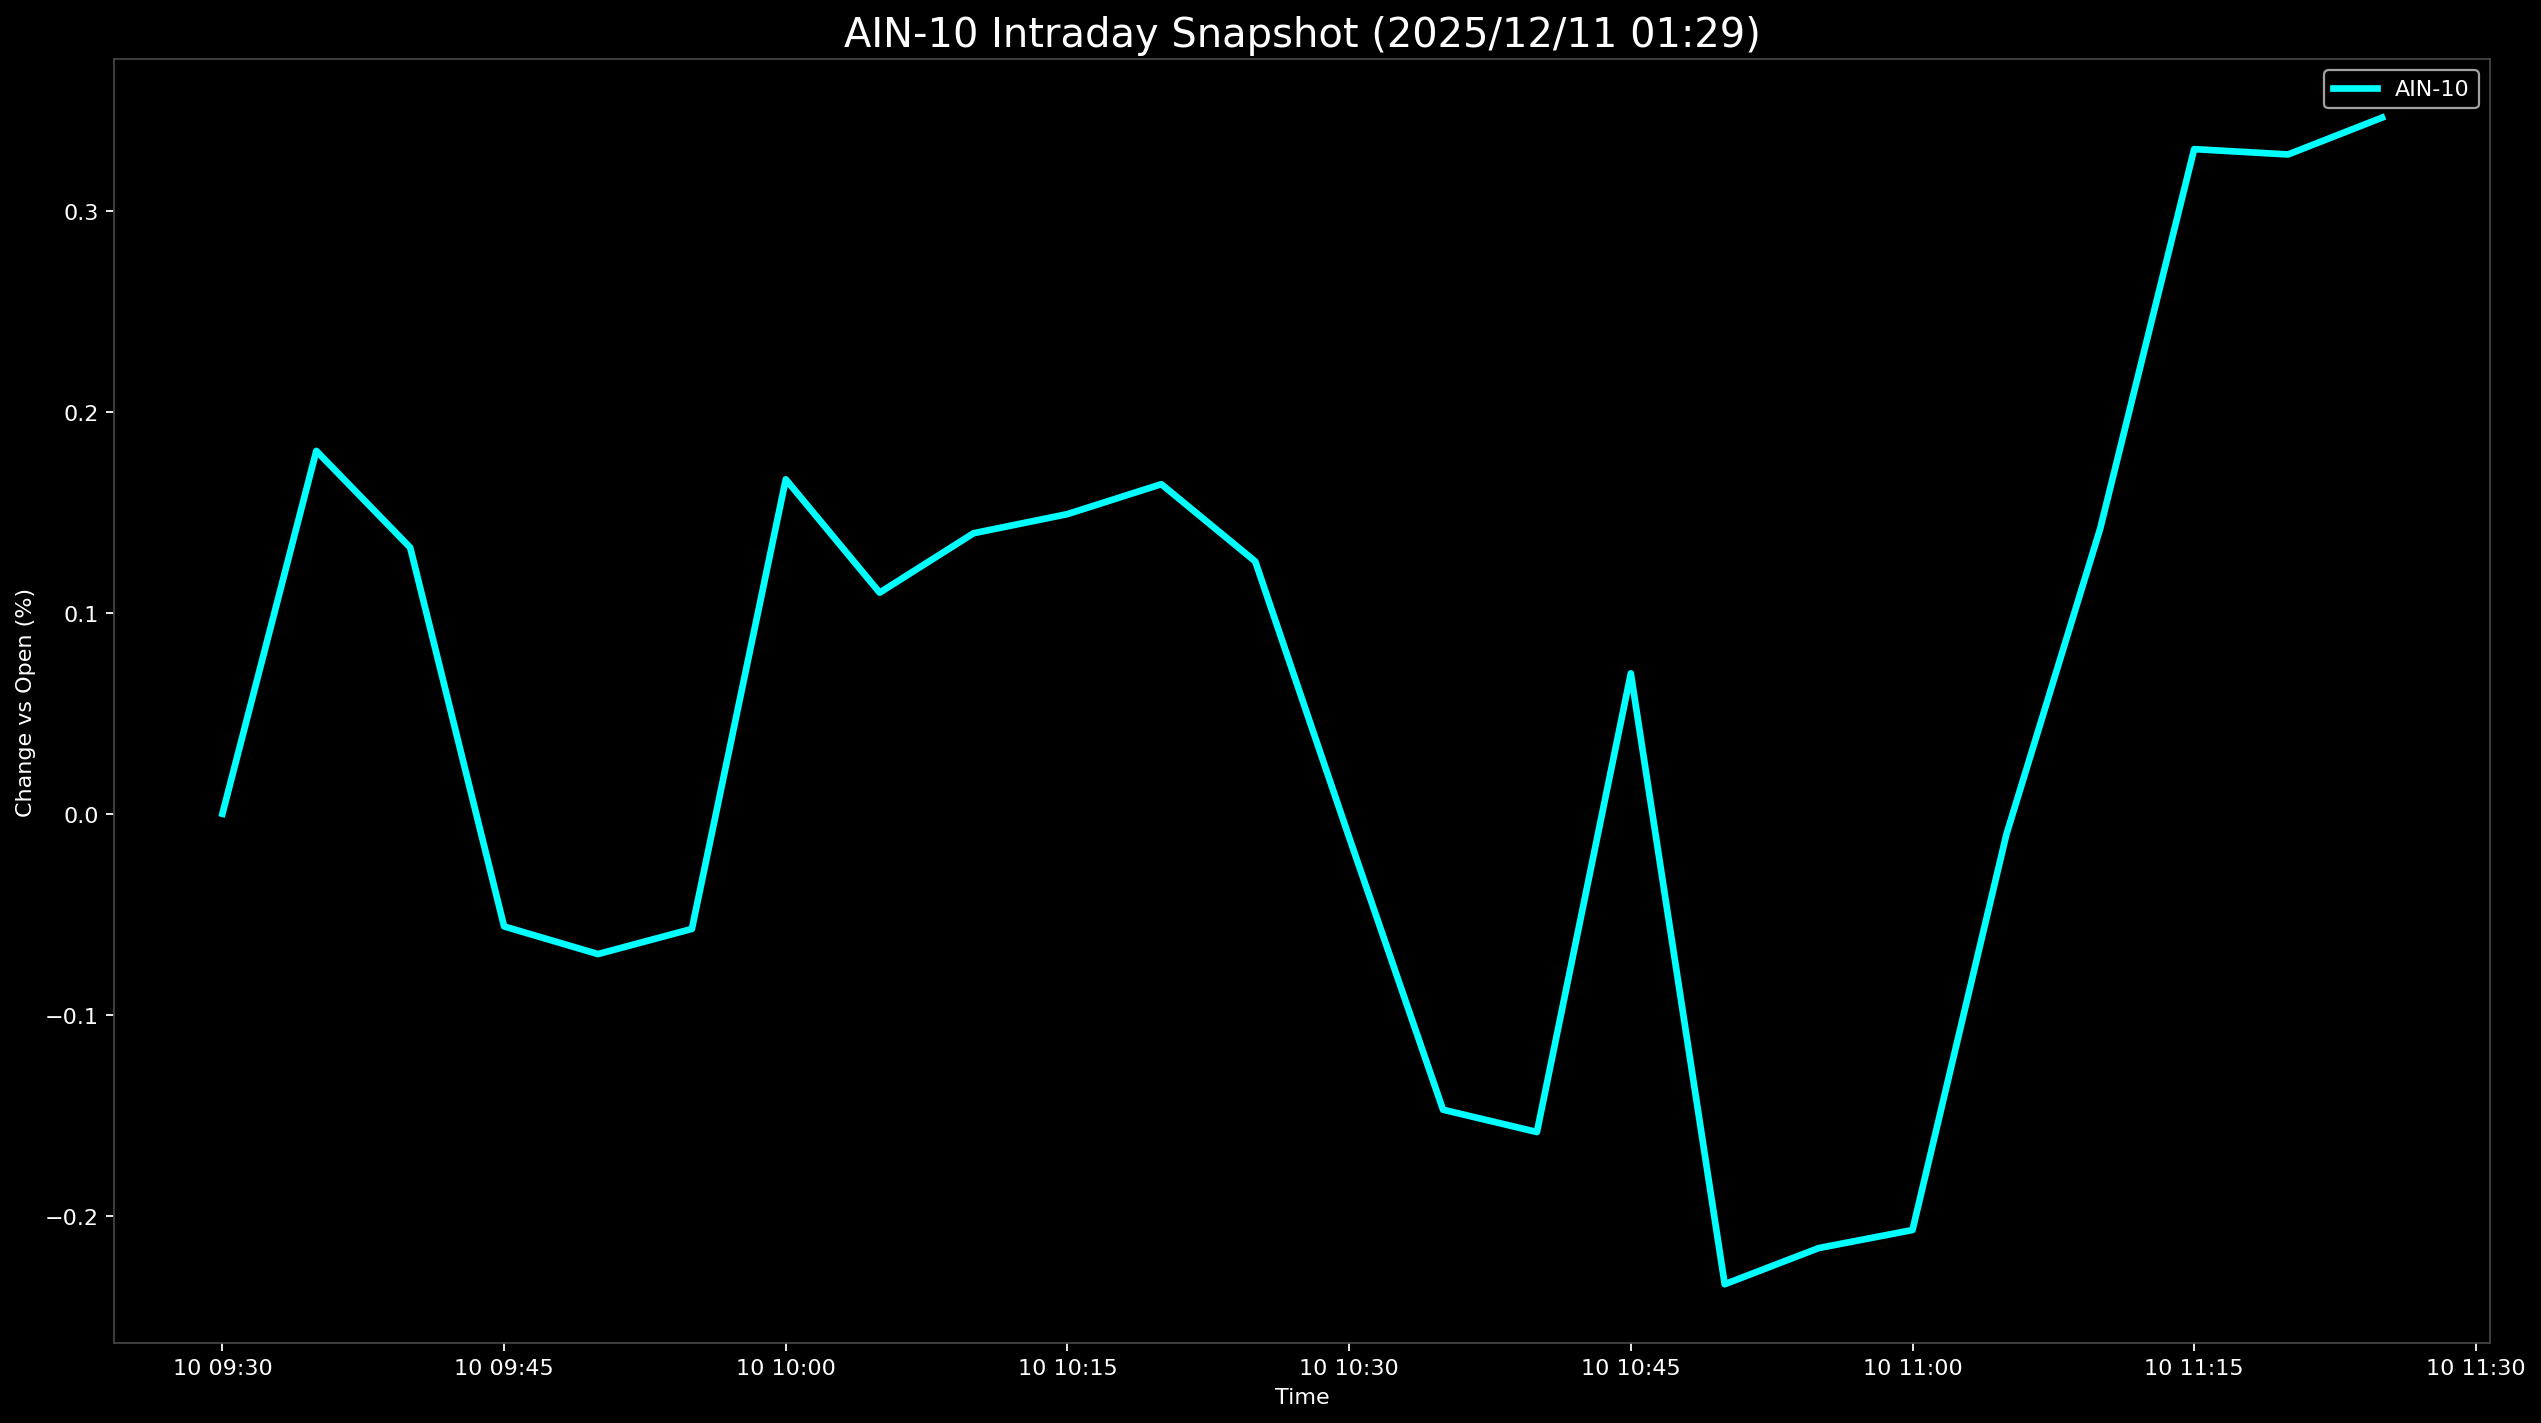

Data behind this chart, as committed beside it:
Datetime, AIN-10
2025-12-10 09:30:00, 0.0
2025-12-10 09:35:00, 0.1807
2025-12-10 09:40:00, 0.1325
2025-12-10 09:45:00, -0.05608
2025-12-10 09:50:00, -0.06984
2025-12-10 09:55:00, -0.05731
2025-12-10 10:00:00, 0.1665
2025-12-10 10:05:00, 0.1101
2025-12-10 10:10:00, 0.1397
2025-12-10 10:15:00, 0.1492
2025-12-10 10:20:00, 0.1641
2025-12-10 10:25:00, 0.1256
2025-12-10 10:30:00, -0.0117
2025-12-10 10:35:00, -0.1473
2025-12-10 10:40:00, -0.1584
2025-12-10 10:45:00, 0.06989
2025-12-10 10:50:00, -0.2342
2025-12-10 10:55:00, -0.2162
2025-12-10 11:00:00, -0.2072
2025-12-10 11:05:00, -0.01027
2025-12-10 11:10:00, 0.1421
2025-12-10 11:15:00, 0.3309
2025-12-10 11:20:00, 0.3282
2025-12-10 11:25:00, 0.3466
